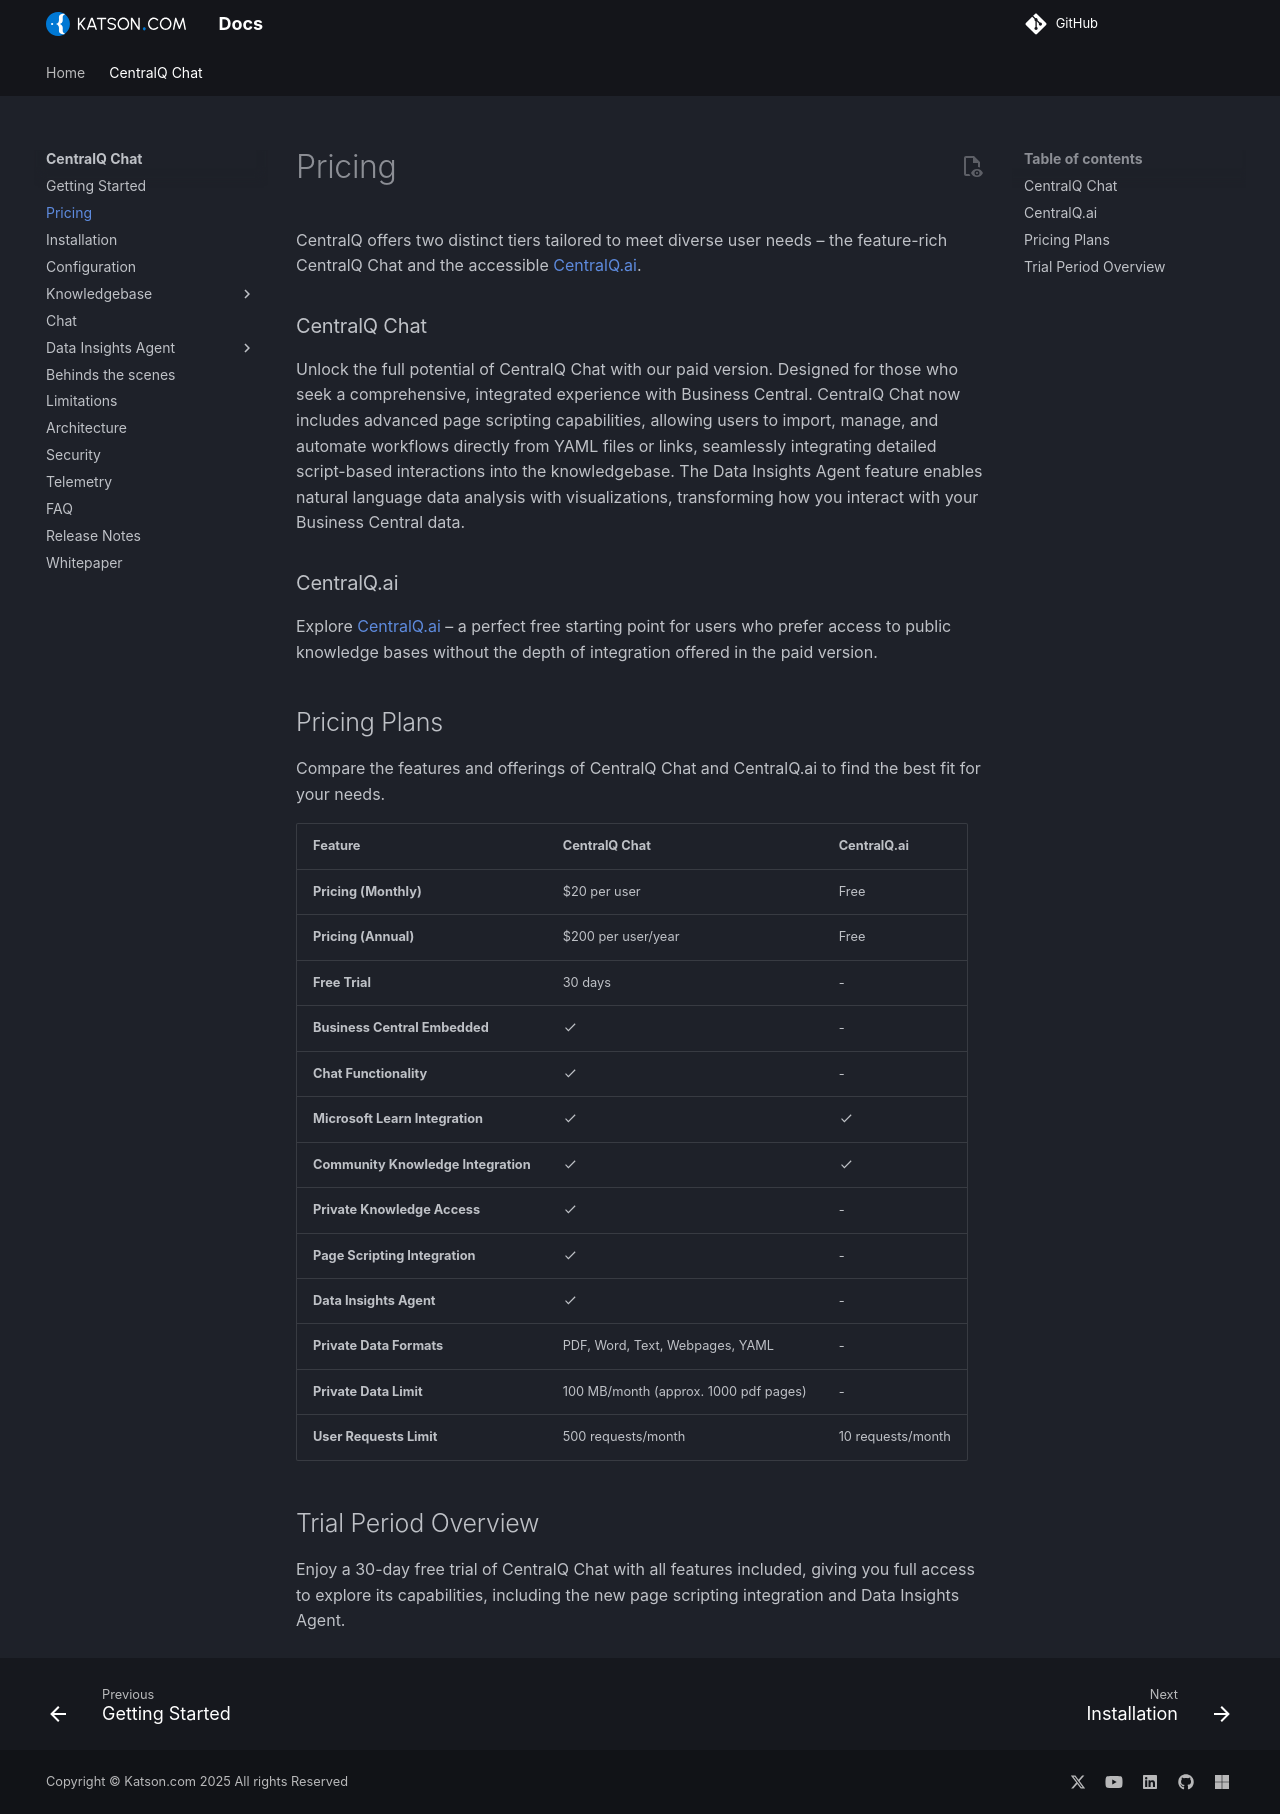

repository: Katson-com/docs · page: centralq-chat/pricing/index.html · generator: mkdocs

CentralQ offers two distinct tiers tailored to meet diverse user needs – the feature-rich CentralQ Chat and the accessible [CentralQ.ai](http://www.centralq.ai).

### CentralQ Chat

Unlock the full potential of CentralQ Chat with our paid version. Designed for those who seek a comprehensive, integrated experience with Business Central. CentralQ Chat now includes advanced page scripting capabilities, allowing users to import, manage, and automate workflows directly from YAML files or links, seamlessly integrating detailed script-based interactions into the knowledgebase. The Data Insights Agent feature enables natural language data analysis with visualizations, transforming how you interact with your Business Central data.

### CentralQ.ai

Explore [CentralQ.ai](http://www.centralq.ai) – a perfect free starting point for users who prefer access to public knowledge bases without the depth of integration offered in the paid version.

## Pricing Plans

Compare the features and offerings of CentralQ Chat and CentralQ.ai to find the best fit for your needs.

| Feature                           | CentralQ Chat                              | CentralQ.ai                                |
|-----------------------------------|--------------------------------------------|--------------------------------------------|
| **Pricing (Monthly)**             | $20 per user                               | Free                                       |
| **Pricing (Annual)**              | $200 per user/year                         | Free                                       |
| **Free Trial**                    | 30 days                                    | -                                          |
| **Business Central Embedded**     | :material-check:                           | -                                          |
| **Chat Functionality**            | :material-check:                           | -                                          |
| **Microsoft Learn Integration**   | :material-check:                           | :material-check:                           |
| **Community Knowledge Integration**| :material-check:                          | :material-check:                           |
| **Private Knowledge Access**      | :material-check:                           | -                                          |
| **Page Scripting Integration**    | :material-check:                           | -                                          |
| **Data Insights Agent**           | :material-check:                           | -                                          |
| **Private Data Formats**          | PDF, Word, Text, Webpages, YAML            | -                                          |
| **Private Data Limit**            | 100 MB/month (approx. 1000 pdf pages)      | -                                          |
| **User Requests Limit**           | 500 requests/month                         | 10 requests/month                          |

## Trial Period Overview

Enjoy a 30-day free trial of CentralQ Chat with all features included, giving you full access to explore its capabilities, including the new page scripting integration and Data Insights Agent.
